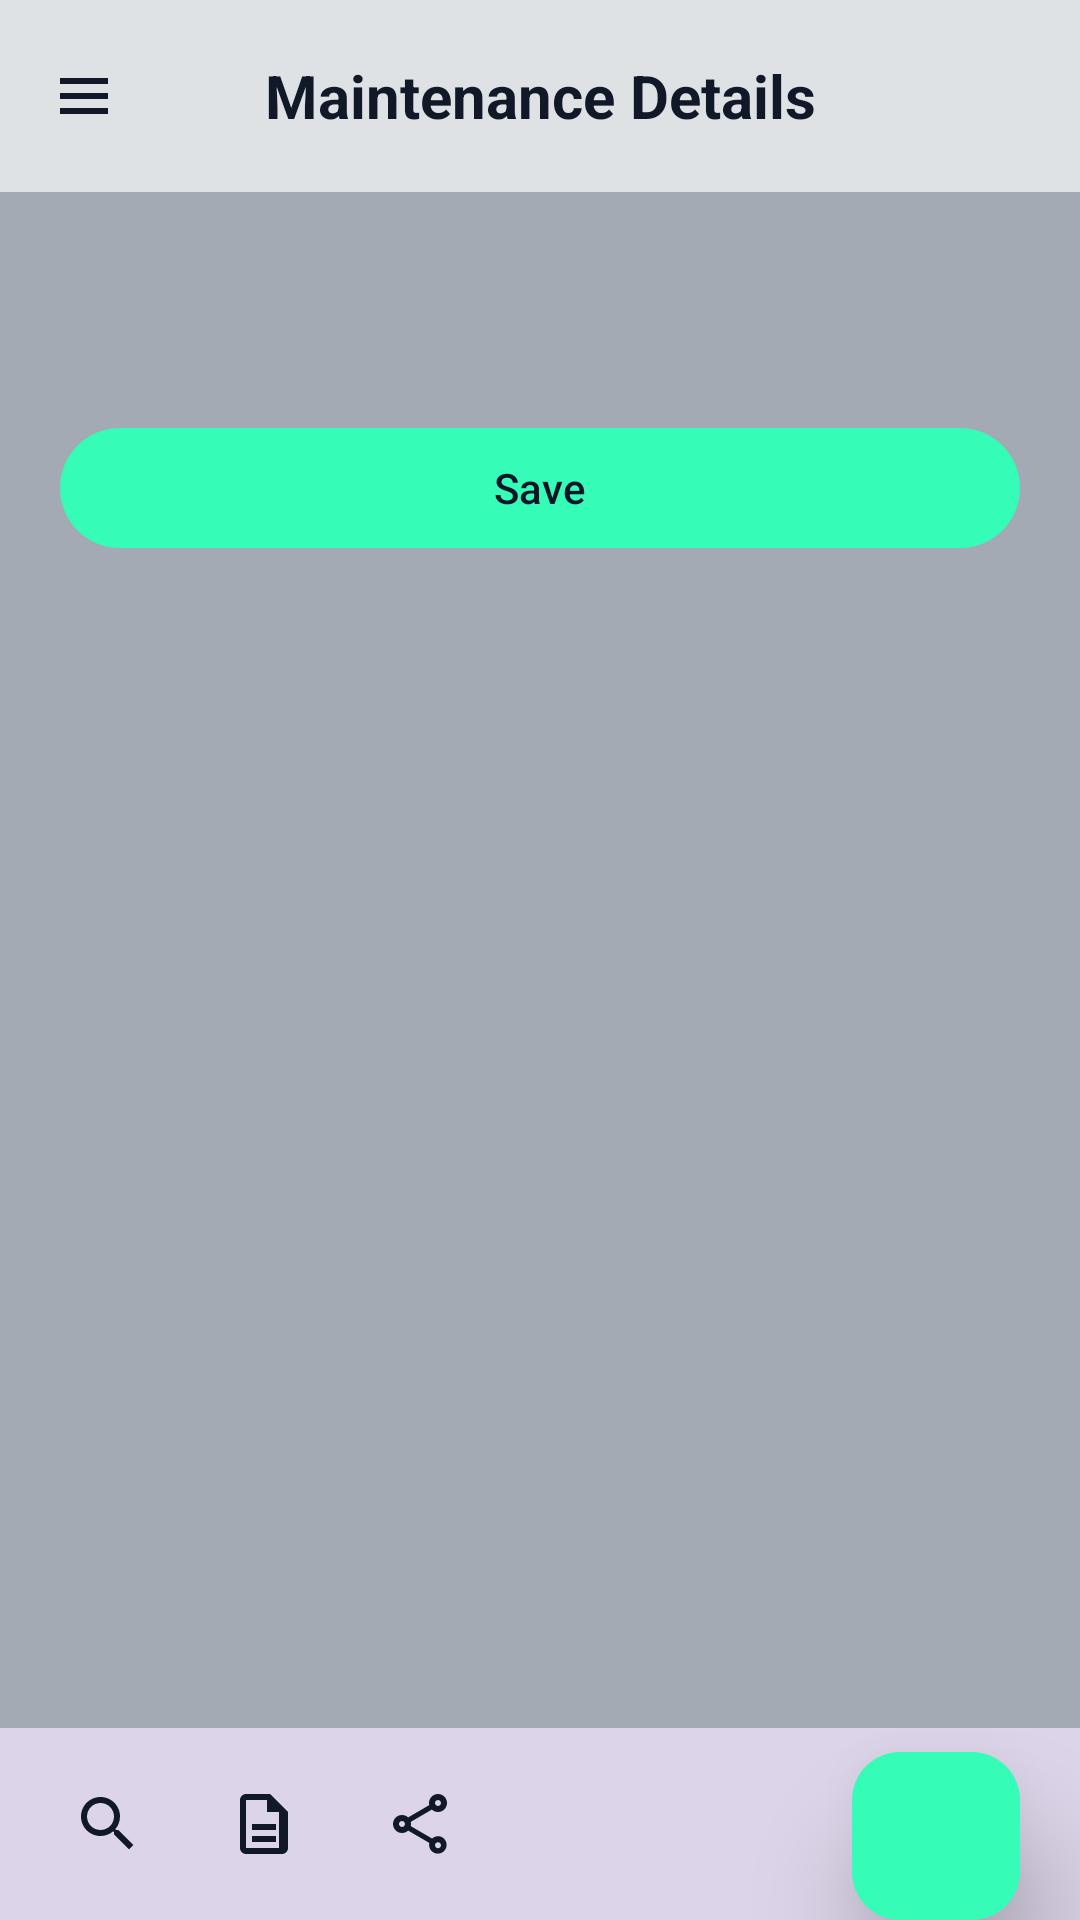

This screen was rendered from an Android layout file. Write that file and the resources it references.
<!-- AndroidManifest.xml: activity theme Theme.SoakSafe.Maintenance -->
<!-- res/layout/activity_maintenance_details.xml -->
<?xml version="1.0" encoding="utf-8"?>
<FrameLayout xmlns:android="http://schemas.android.com/apk/res/android"
    xmlns:app="http://schemas.android.com/apk/res-auto"
    xmlns:tools="http://schemas.android.com/tools"
    android:layout_width="match_parent"
    android:layout_height="match_parent"
    tools:context=".MaintenanceDetailsActivity">

    <include layout="@layout/include_pool_photo_background" />

    <androidx.coordinatorlayout.widget.CoordinatorLayout
        android:layout_width="match_parent"
        android:layout_height="match_parent"
        android:background="@android:color/transparent"
        android:clipChildren="false"
        android:clipToPadding="false">

        <com.google.android.material.appbar.AppBarLayout
            android:id="@+id/app_bar_layout"
            android:layout_width="match_parent"
            android:layout_height="wrap_content"
            android:background="@color/maint_surface"
            android:elevation="0dp"
            app:liftOnScroll="false">

            <com.google.android.material.appbar.MaterialToolbar
                android:id="@+id/toolbar"
                android:layout_width="match_parent"
                android:layout_height="?attr/actionBarSize"
                app:navigationIcon="@drawable/ic_menu_hamburger_24"
                app:title="@string/maintenance_details_title"
                app:titleCentered="true"
                app:titleTextAppearance="@style/TextAppearance.SoakSafe.ToolbarTitle"
                app:titleTextColor="@color/maint_text_primary" />
        </com.google.android.material.appbar.AppBarLayout>

        <androidx.core.widget.NestedScrollView
            android:id="@+id/scroll_maintenance"
            android:layout_width="match_parent"
            android:layout_height="match_parent"
            android:clipToPadding="false"
            android:paddingBottom="@dimen/maintenance_scroll_bottom_padding"
            app:layout_behavior="@string/appbar_scrolling_view_behavior">

            <LinearLayout
                android:layout_width="match_parent"
                android:layout_height="wrap_content"
                android:orientation="vertical"
                android:paddingHorizontal="20dp"
                android:paddingTop="4dp">

                <TextView
                    android:id="@+id/text_maintenance_date_value"
                    android:layout_width="wrap_content"
                    android:layout_height="wrap_content"
                    android:paddingVertical="8dp"
                    android:textAppearance="?attr/textAppearanceBodyLarge"
                    android:textColor="@android:color/white"
                    android:textSize="17sp"
                    tools:text="05/05/2026" />

                <com.google.android.material.card.MaterialCardView
                    android:layout_width="match_parent"
                    android:layout_height="wrap_content"
                    android:layout_marginTop="12dp"
                    app:cardBackgroundColor="@color/maint_surface"
                    app:cardCornerRadius="8dp"
                    app:cardElevation="0dp"
                    app:strokeColor="@color/maint_outline"
                    app:strokeWidth="1dp">

                    <LinearLayout
                        android:id="@+id/container_maintenance_chips"
                        android:layout_width="match_parent"
                        android:layout_height="wrap_content"
                        android:divider="@drawable/bg_maintenance_chips_row_divider"
                        android:orientation="vertical"
                        android:showDividers="middle" />
                </com.google.android.material.card.MaterialCardView>

                <com.google.android.material.button.MaterialButton
                    android:id="@+id/button_save_maintenance"
                    style="@style/Widget.SoakSafe.SaveButton"
                    android:layout_width="match_parent"
                    android:layout_height="wrap_content"
                    android:layout_marginTop="20dp"
                    android:layout_marginBottom="12dp"
                    android:text="@string/save_maintenance" />
            </LinearLayout>
        </androidx.core.widget.NestedScrollView>

        <LinearLayout
            android:id="@+id/bottom_action_bar"
            android:layout_width="match_parent"
            android:layout_height="wrap_content"
            android:layout_gravity="bottom"
            android:background="@color/maint_bottom_bar_bg"
            android:elevation="0dp"
            android:gravity="center_vertical"
            android:minHeight="@dimen/maintenance_bottom_bar_height"
            android:orientation="horizontal"
            android:paddingStart="12dp"
            android:paddingTop="8dp"
            android:paddingEnd="12dp"
            android:paddingBottom="8dp">

            <androidx.appcompat.widget.AppCompatImageButton
                android:id="@+id/button_bottom_search"
                android:layout_width="48dp"
                android:layout_height="48dp"
                android:background="?attr/selectableItemBackgroundBorderless"
                android:contentDescription="@string/bottom_bar_search"
                android:padding="12dp"
                android:scaleType="fitCenter"
                app:srcCompat="@drawable/ic_search_outline_24" />

            <androidx.appcompat.widget.AppCompatImageButton
                android:id="@+id/button_bottom_document"
                android:layout_width="48dp"
                android:layout_height="48dp"
                android:layout_marginStart="4dp"
                android:background="?attr/selectableItemBackgroundBorderless"
                android:contentDescription="@string/bottom_bar_document"
                android:padding="12dp"
                android:scaleType="fitCenter"
                app:srcCompat="@drawable/ic_document_outline_24" />

            <androidx.appcompat.widget.AppCompatImageButton
                android:id="@+id/button_bottom_pdf"
                android:layout_width="48dp"
                android:layout_height="48dp"
                android:layout_marginStart="4dp"
                android:background="?attr/selectableItemBackgroundBorderless"
                android:contentDescription="@string/bottom_bar_pdf"
                android:padding="12dp"
                android:scaleType="fitCenter"
                app:srcCompat="@drawable/ic_share_nodes_outline_24" />
        </LinearLayout>

        <com.google.android.material.floatingactionbutton.FloatingActionButton
            android:id="@+id/fab_add_custom_item"
            style="@style/Widget.SoakSafe.AddFab"
            android:layout_width="wrap_content"
            android:layout_height="wrap_content"
            android:layout_gravity="bottom|end"
            android:layout_marginEnd="20dp"
            android:layout_marginBottom="0dp"
            android:contentDescription="@string/fab_add_custom_maintenance_item_content_description"
            android:elevation="12dp"
            android:translationZ="12dp"
            app:borderWidth="0dp"
            app:elevation="12dp"
            app:srcCompat="@drawable/ic_add_24"
            app:useCompatPadding="false" />
    </androidx.coordinatorlayout.widget.CoordinatorLayout>
</FrameLayout>
<!-- res/layout/include_pool_photo_background.xml (included above) -->
<?xml version="1.0" encoding="utf-8"?>
<merge xmlns:android="http://schemas.android.com/apk/res/android">

    <ImageView
        android:layout_width="match_parent"
        android:layout_height="match_parent"
        android:contentDescription="@null"
        android:importantForAccessibility="no"
        android:scaleType="centerCrop"
        android:src="@drawable/bg_home_pool" />

    <View
        android:layout_width="match_parent"
        android:layout_height="match_parent"
        android:background="@color/home_background_scrim"
        android:importantForAccessibility="no" />
</merge>
<!-- resources referenced by this layout -->
<resources>
  <color name="home_background_scrim">#661A2B45</color>
  <color name="maint_bottom_bar_bg">#DCD4E8</color>
  <color name="maint_outline">@color/frosted_outline</color>
  <color name="maint_surface">@color/frosted_surface</color>
  <color name="maint_text_primary">#111827</color>
  <dimen name="maintenance_bottom_bar_height">56dp</dimen>
  <dimen name="maintenance_scroll_bottom_padding">100dp</dimen>
  <!-- drawable bg_maintenance_chips_row_divider (drawable) -->
  <?xml version="1.0" encoding="utf-8"?>
  <shape xmlns:android="http://schemas.android.com/apk/res/android">
      <size android:height="1dp" />
      <solid android:color="@color/maint_chips_row_divider" />
  </shape>
  <!-- drawable ic_document_outline_24 (drawable) -->
  <?xml version="1.0" encoding="utf-8"?>
  <vector xmlns:android="http://schemas.android.com/apk/res/android"
      android:width="24dp"
      android:height="24dp"
      android:viewportWidth="24"
      android:viewportHeight="24">
      <path
          android:fillColor="#FF111827"
          android:pathData="M14,2H6C4.9,2 4,2.9 4,4v16c0,1.1 0.9,2 2,2h12c1.1,0 2,-0.9 2,-2V8L14,2zM6,20V4h7v4h4v12H6zM8,12h8v2H8v-2zM8,16h8v2H8v-2z" />
  </vector>
  <!-- drawable ic_menu_hamburger_24 (drawable) -->
  <?xml version="1.0" encoding="utf-8"?>
  <vector xmlns:android="http://schemas.android.com/apk/res/android"
      android:width="24dp"
      android:height="24dp"
      android:viewportWidth="24"
      android:viewportHeight="24">
      <path
          android:fillColor="#FF111827"
          android:pathData="M4,6h16v2H4V6zM4,11h16v2H4v-2zM4,16h16v2H4v-2z" />
  </vector>
  <!-- drawable ic_search_outline_24 (drawable) -->
  <?xml version="1.0" encoding="utf-8"?>
  <vector xmlns:android="http://schemas.android.com/apk/res/android"
      android:width="24dp"
      android:height="24dp"
      android:viewportWidth="24"
      android:viewportHeight="24">
      <path
          android:fillColor="#FF111827"
          android:pathData="M15.5,14h-0.79l-0.28,-0.27C15.41,12.59 16,11.11 16,9.5 16,5.91 13.09,3 9.5,3S3,5.91 3,9.5 5.91,16 9.5,16c1.61,0 3.09,-0.59 4.23,-1.57l0.27,0.28v0.79l5,4.99L20.49,19l-4.99,-5zM9.5,14C7.01,14 5,11.99 5,9.5S7.01,5 9.5,5 14,7.01 14,9.5 11.99,14 9.5,14z" />
  </vector>
  <string name="bottom_bar_document">Document</string>
  <string name="bottom_bar_pdf">Email or share PDF report</string>
  <string name="bottom_bar_search">Search</string>
  <string name="fab_add_custom_maintenance_item_content_description">Add custom item</string>
  <string name="maintenance_details_title">Maintenance Details</string>
  <string name="save_maintenance">Save</string>
  <style name="TextAppearance.SoakSafe.ToolbarTitle" parent="TextAppearance.Material3.TitleLarge">
          <item name="android:textSize">20sp</item>
          <item name="android:letterSpacing">0</item>
          <item name="android:textStyle">bold</item>
      </style>
  <style name="Widget.SoakSafe.AddFab" parent="Widget.Material3.FloatingActionButton.Primary">
          <item name="backgroundTint">@color/maint_save_button</item>
          <item name="tint">@color/maint_save_button_text</item>
      </style>
  <style name="Widget.SoakSafe.SaveButton" parent="Widget.Material3.Button.UnelevatedButton">
          <item name="backgroundTint">@color/maint_save_button</item>
          <item name="android:textColor">@color/maint_save_button_text</item>
          <item name="rippleColor">#660A1628</item>
      </style>
  <color name="frosted_outline">#66CBD5E1</color>
  <color name="frosted_surface">#A8FFFFFF</color>
  <color name="maint_chips_row_divider">@color/frosted_divider</color>
  <color name="maint_save_button">#35FCB6</color>
  <color name="maint_save_button_text">#0A1628</color>
  <color name="maint_fab">#2563EB</color>
  <color name="maint_text_secondary">#6B7280</color>
  <color name="frosted_surface_high">#B0FFFFFF</color>
  <color name="frosted_divider">#40CBD5E1</color>
  <color name="home_status_bar">#0F2238</color>
</resources>
